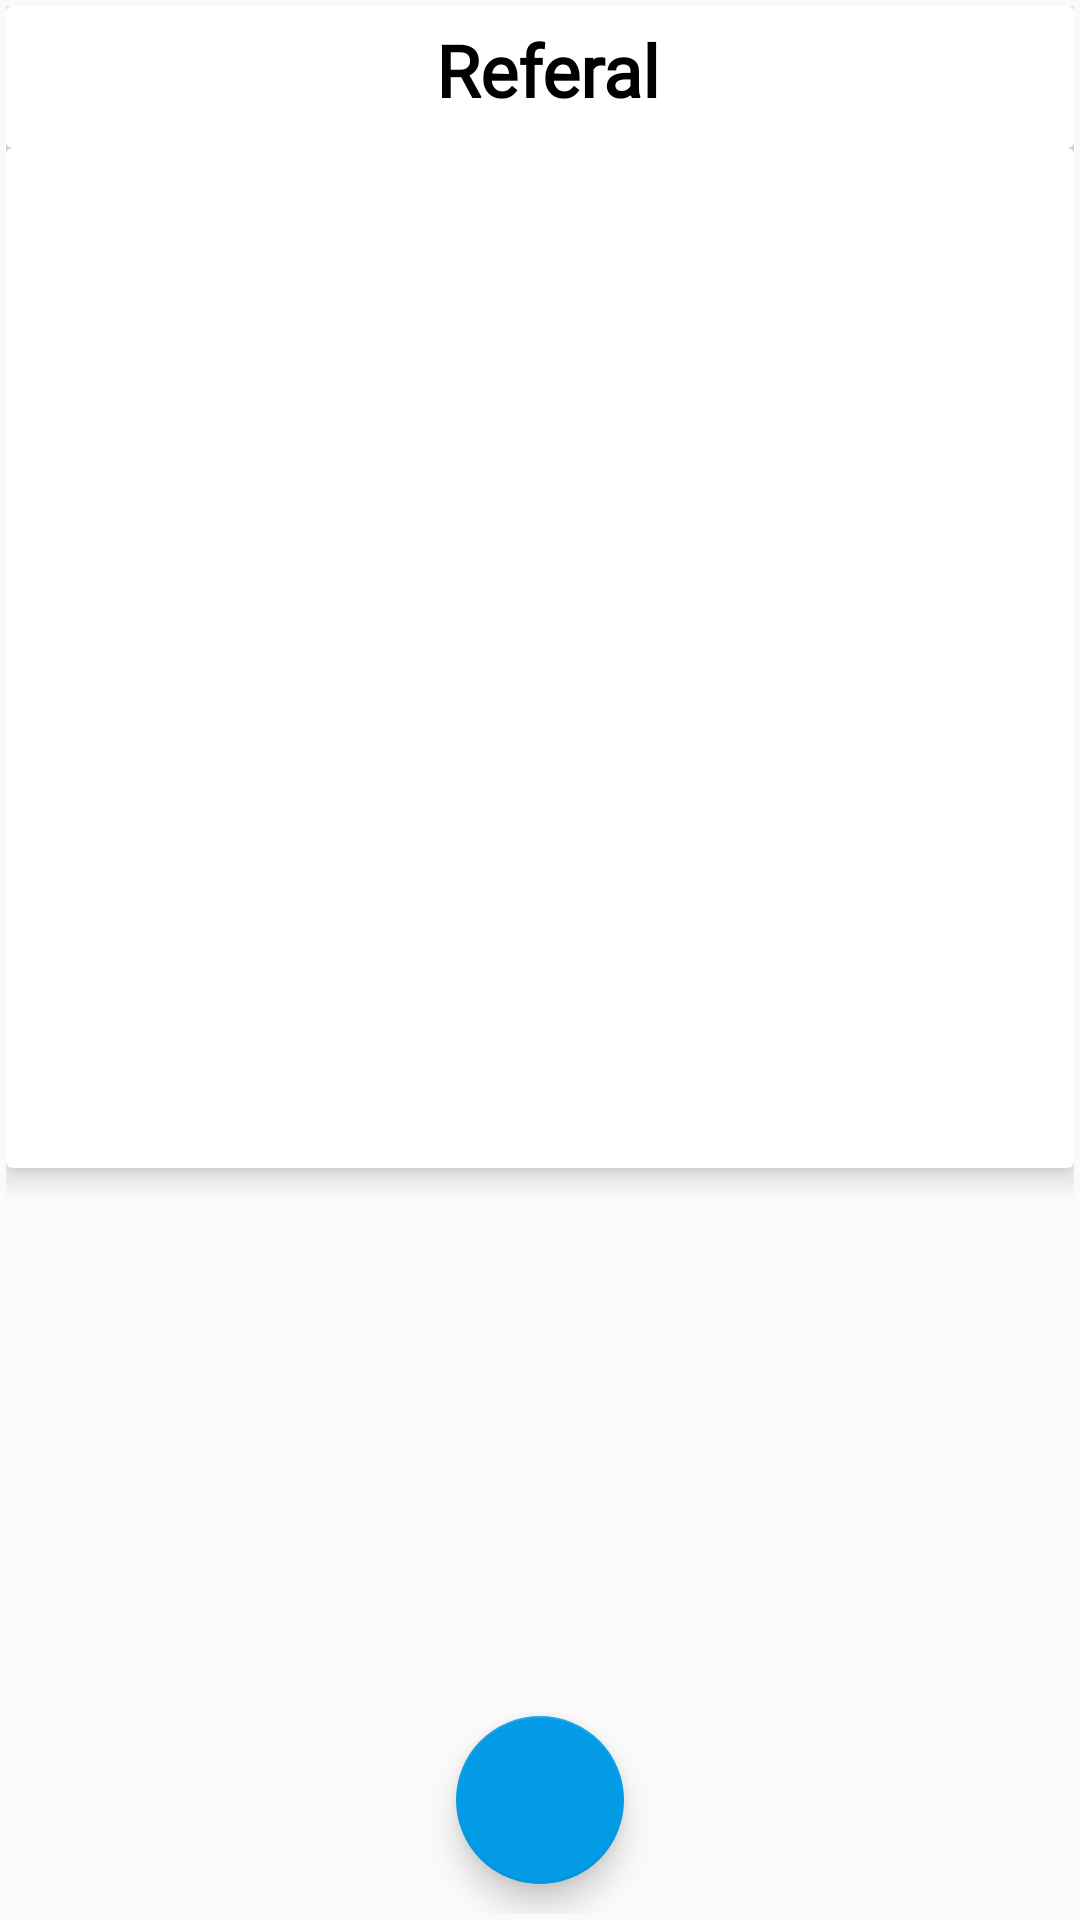

Reconstruct the res/layout file that produces this screen, plus the resources it refers to.
<!-- AndroidManifest.xml: application theme AppTheme -->
<!-- res/layout/treeabc.xml -->
<?xml version="1.0" encoding="utf-8"?>
<androidx.constraintlayout.widget.ConstraintLayout
    xmlns:android="http://schemas.android.com/apk/res/android"
    xmlns:app="http://schemas.android.com/apk/res-auto"
    xmlns:tools="http://schemas.android.com/tools"
    android:id="@+id/comment_dialog_view"
    android:layout_width="@dimen/comment_pop_up_width"
    android:layout_height="450dp"
    android:layout_gravity="center"
    android:layout_marginTop="30dp"
    android:orientation="vertical"
    android:padding="2dp">

    <androidx.cardview.widget.CardView
        android:paddingStart="5dp"
        app:cardElevation="5dp"
        android:theme="@style/CardView.Light"
        android:id="@+id/title_comment_card"
        android:layout_width="match_parent"
        android:layout_height="wrap_content"
        app:layout_constraintEnd_toEndOf="parent"
        app:layout_constraintStart_toStartOf="parent"
        app:layout_constraintTop_toTopOf="parent">
        <TextView
            android:paddingTop="5dp"
            android:paddingStart="5dp"
            android:paddingBottom="10dp"
            android:id="@+id/textView2"
            android:layout_width="match_parent"
            android:layout_height="wrap_content"
            android:fontFamily="@font/circular_std_book"
            android:text="Referal"
            android:textAlignment="center"
            android:textColor="@color/black"
            android:textSize="24sp"
            android:textStyle="bold" />
    </androidx.cardview.widget.CardView>

    <androidx.cardview.widget.CardView
        app:cardElevation="5dp"
        android:layout_width="match_parent"
        android:layout_height="wrap_content"
        android:theme="@style/CardView.Light"
        app:layout_constraintEnd_toEndOf="parent"
        app:layout_constraintStart_toStartOf="parent"
        app:layout_constraintTop_toBottomOf="@+id/title_comment_card">

        <androidx.recyclerview.widget.RecyclerView
            android:id="@+id/commentRecyclerView"
            android:layout_width="match_parent"
            android:layout_height="340dp"
            android:paddingBottom="20dp">
        </androidx.recyclerview.widget.RecyclerView>
    </androidx.cardview.widget.CardView>


    <com.google.android.material.floatingactionbutton.FloatingActionButton
        android:id="@+id/dialogClose"
        android:layout_width="wrap_content"
        android:layout_height="wrap_content"
        android:layout_gravity="center"
        android:layout_marginBottom="10dp"
        android:layout_marginEnd="8dp"
        android:layout_marginStart="8dp"
        android:src="@drawable/dialog_close"
        app:layout_constraintBottom_toBottomOf="parent"
        app:layout_constraintEnd_toEndOf="parent"
        app:layout_constraintStart_toStartOf="parent" />
</androidx.constraintlayout.widget.ConstraintLayout>
<!-- resources referenced by this layout -->
<resources>
  <color name="black">#000</color>
  <dimen name="comment_pop_up_width">300dp</dimen>
  <style name="AppTheme" parent="Theme.AppCompat.Light.NoActionBar">
          
          <item name="colorPrimary">@color/colorPrimary</item>
          <item name="colorPrimaryDark">@color/colorPrimaryDark</item>
          <item name="colorAccent">@color/colorAccent</item>
      </style>
  <color name="colorPrimary">#e67e22</color>
  <color name="colorPrimaryDark">#d35400</color>
  <color name="colorAccent">#039BE6</color>
</resources>
